The GitHub repository Raja-Lakshmanan/ElectronicComponentClassifier contains a labelled image folder "cleaned_dataset" with 10 categories: capacitor, diode, fuse, inductor, integrated circuit, LED, potentiometer, push button, resistor, transistor. Examples follow, each with its label.

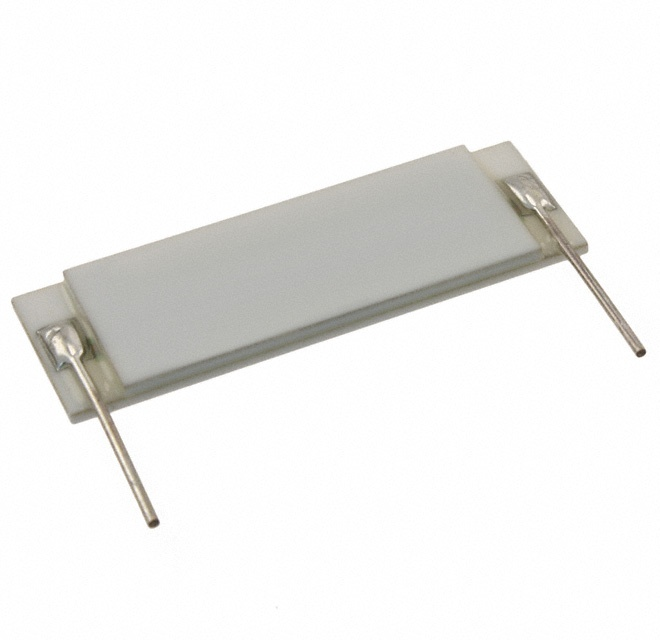
Label: resistor

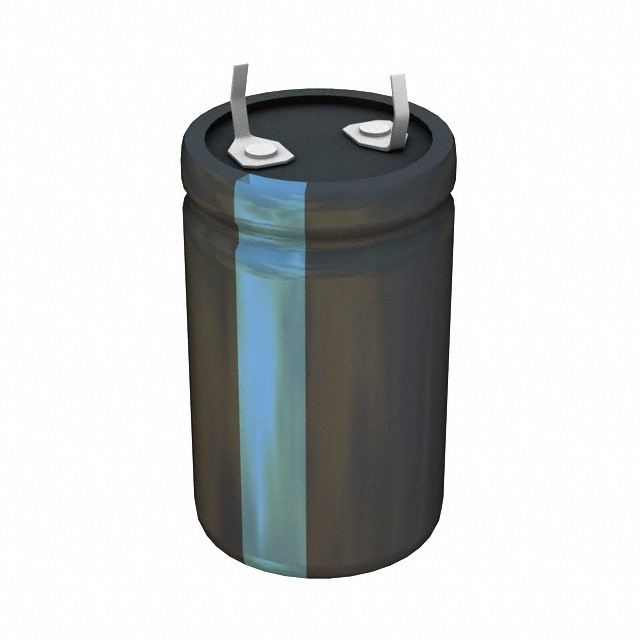
Label: capacitor

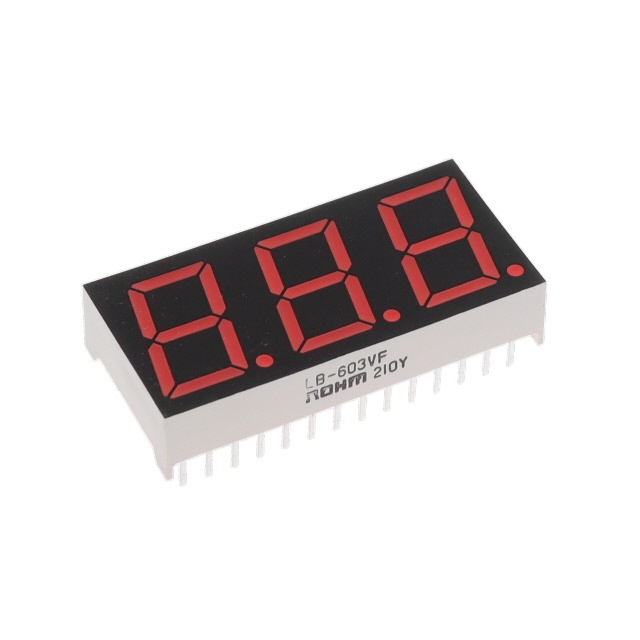
Label: LED

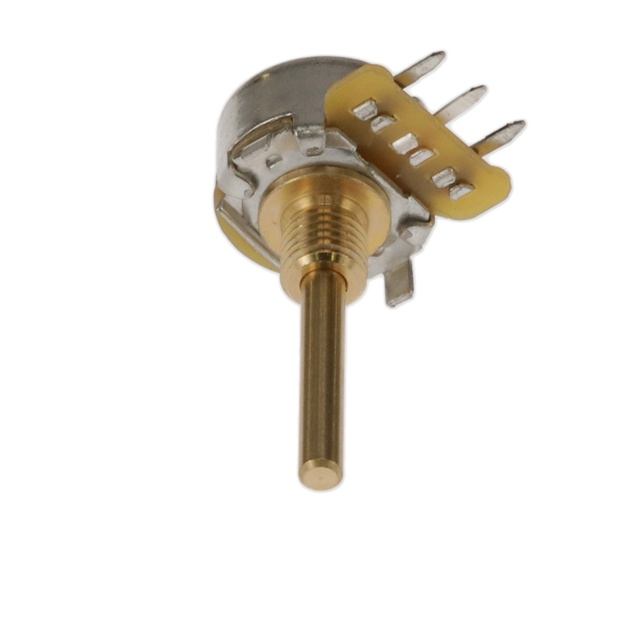
Label: potentiometer

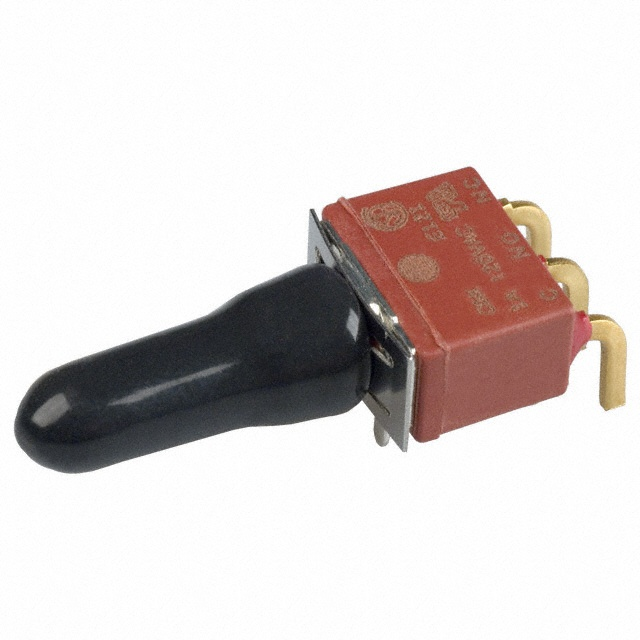
Label: push button

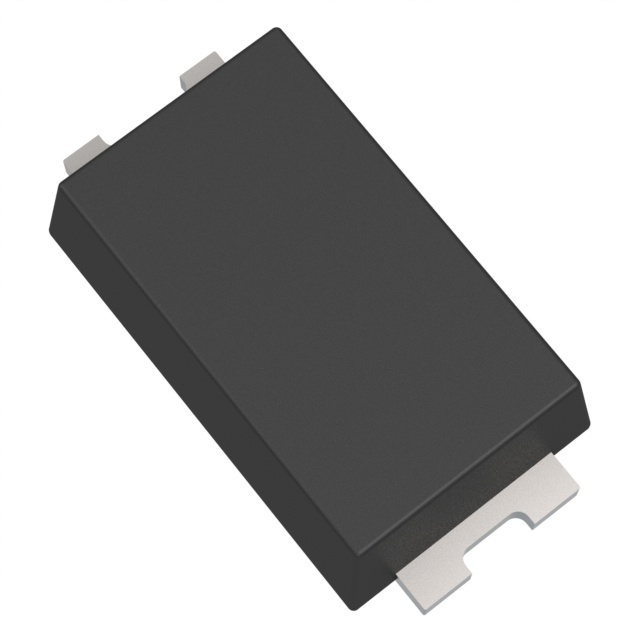
Label: diode
